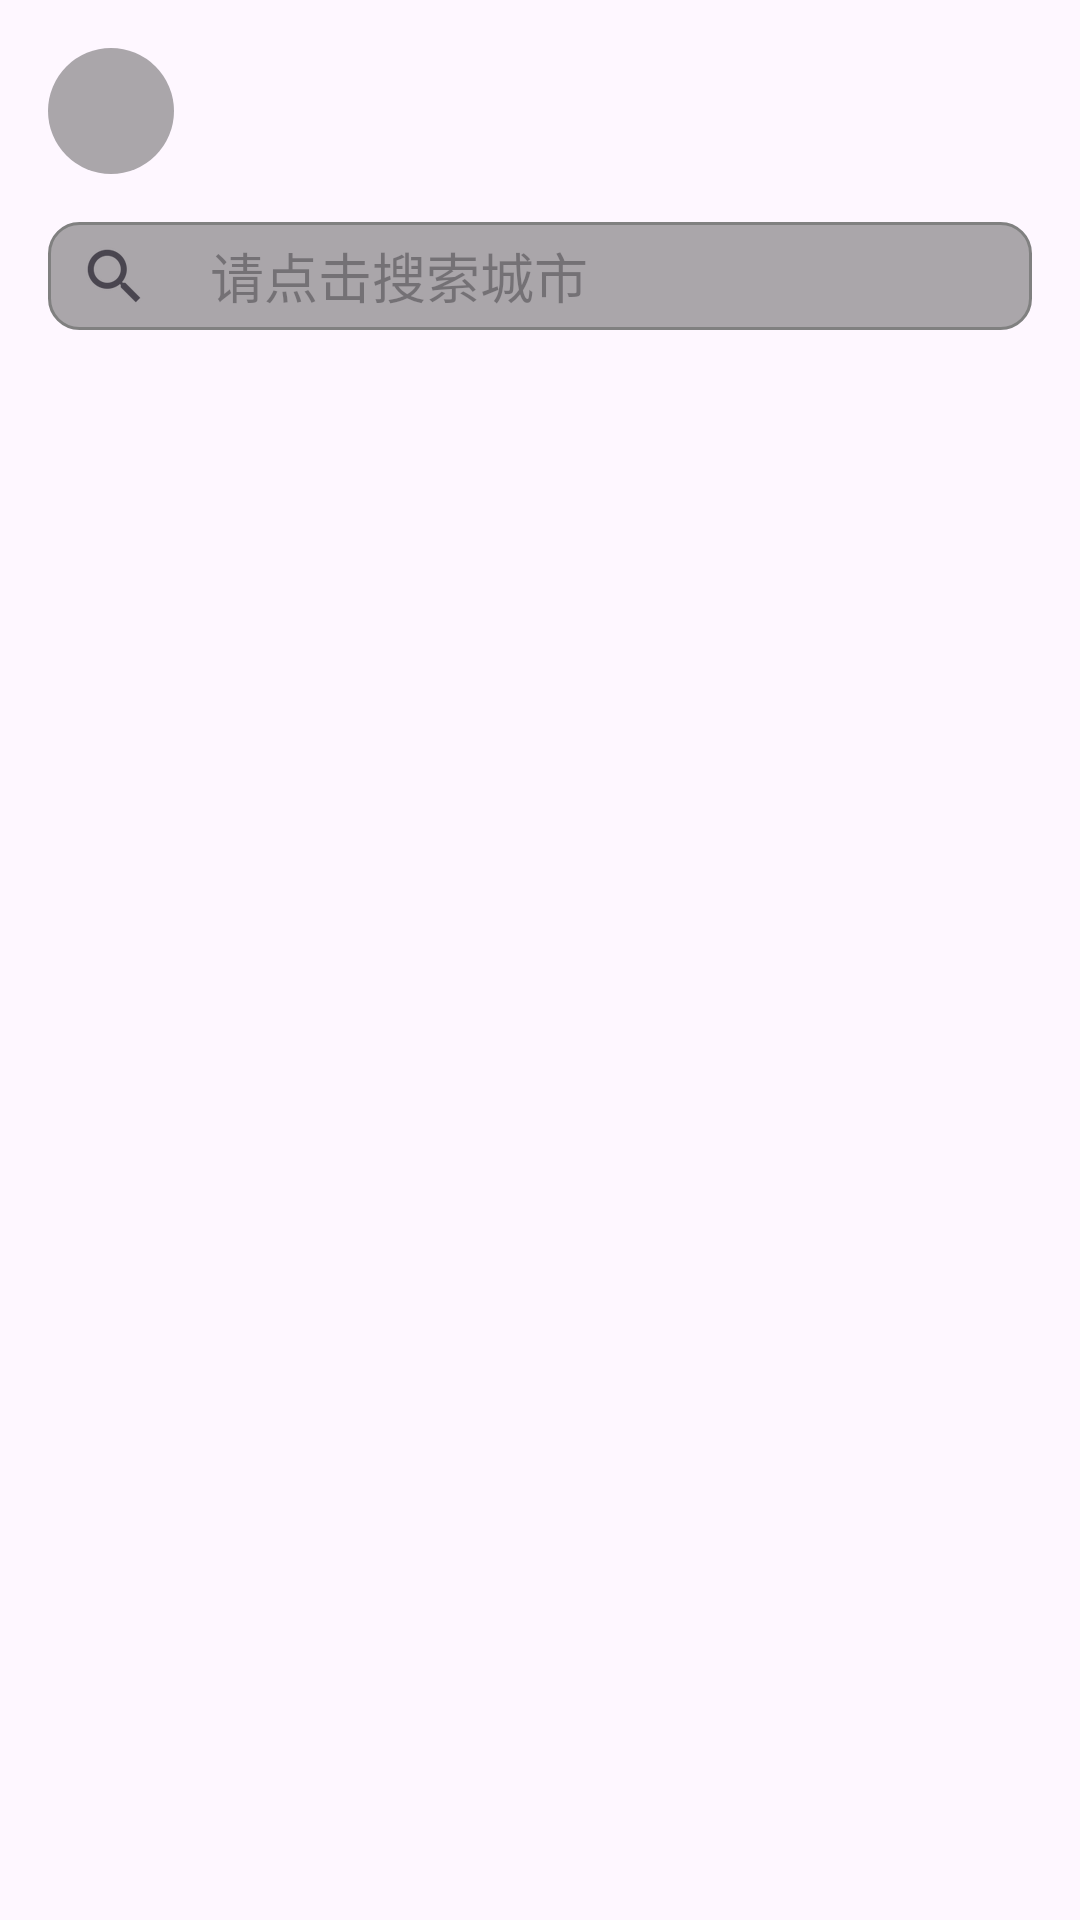

Here is an Android app screen rendered from its layout file. Give the layout XML and the strings, colors and styles it references.
<!-- AndroidManifest.xml: application theme Theme.Weather -->
<!-- res/layout/activity_city.xml -->
<?xml version="1.0" encoding="utf-8"?>
<androidx.constraintlayout.widget.ConstraintLayout
    xmlns:android="http://schemas.android.com/apk/res/android"
    xmlns:app="http://schemas.android.com/apk/res-auto"
    xmlns:tools="http://schemas.android.com/tools"
    android:layout_width="match_parent"
    android:layout_height="match_parent"
    >

    <LinearLayout
        android:layout_width="match_parent"
        android:layout_height="match_parent"
        android:orientation="vertical"
        >

        <androidx.constraintlayout.widget.ConstraintLayout
            android:id="@+id/back_view_top"
            android:layout_width="42dp"
            android:layout_height="42dp"
            android:layout_marginStart="16dp"
            android:layout_marginTop="16dp"
            android:background="@drawable/back_btn_background">

            <ImageView
                android:id="@+id/back_btn_top"
                android:layout_width="20dp"
                android:layout_height="20dp"
                android:rotation="-90"
                app:layout_constraintBottom_toBottomOf="parent"
                app:layout_constraintEnd_toEndOf="parent"
                app:layout_constraintStart_toStartOf="parent"
                app:layout_constraintTop_toTopOf="parent"
                app:srcCompat="@drawable/arrow_up" />
        </androidx.constraintlayout.widget.ConstraintLayout>

        <EditText
            android:id="@+id/searchView"
            android:layout_width="match_parent"
            android:layout_height="36dp"
            android:layout_marginStart="16dp"
            android:layout_marginTop="16dp"
            android:layout_marginEnd="16dp"
            android:background="@drawable/background_2"
            android:paddingLeft="10dp"
            android:drawableLeft="?android:attr/actionModeWebSearchDrawable"
            android:drawablePadding="20dp"
            android:hint="请点击搜索城市" />


        <ListView
            android:id="@+id/cityListView"
            android:layout_width="match_parent"
            android:layout_height="wrap_content"
            android:background="@drawable/background_2"
            android:layout_margin="16dp" />

    </LinearLayout>



</androidx.constraintlayout.widget.ConstraintLayout>
<!-- resources referenced by this layout -->
<resources>
  <!-- drawable back_btn_background (drawable) -->
  <?xml version="1.0" encoding="utf-8"?>
  <selector xmlns:android="http://schemas.android.com/apk/res/android">
  <item>
      <shape android:shape="oval">
          <solid android:color="@color/black_2" />
      </shape>
  </item>
  </selector>
  <!-- drawable background_2 (drawable) -->
  <?xml version="1.0" encoding="utf-8"?>
  <selector xmlns:android="http://schemas.android.com/apk/res/android">
  <item>
      <shape android:shape="rectangle">
          <solid android:color="@color/black_2" />
          <stroke android:color="#808080" android:width="1dp" />
          <corners android:radius="10dp" />
      </shape>
  </item>
  </selector>
  <style name="Theme.Weather" parent="Base.Theme.Weather" />
  <color name="black_2">#662B2B2B</color>
  <style name="Base.Theme.Weather" parent="Theme.Material3.DayNight.NoActionBar">
          
          
  
  
  
  
  
  
  
  
  
      </style>
</resources>
